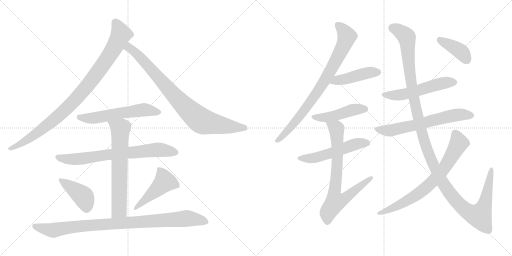
t = 0.00 s
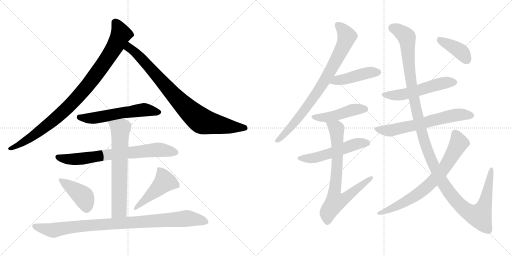
t = 2.90 s
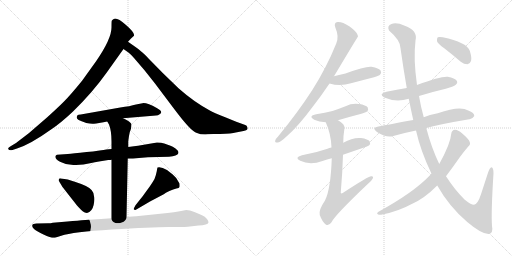
t = 5.80 s
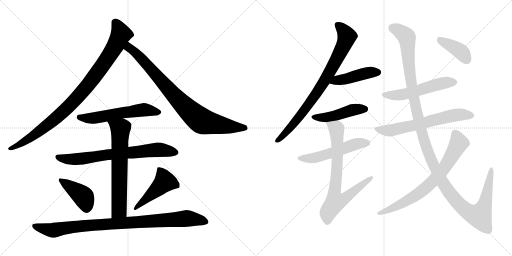
t = 8.71 s
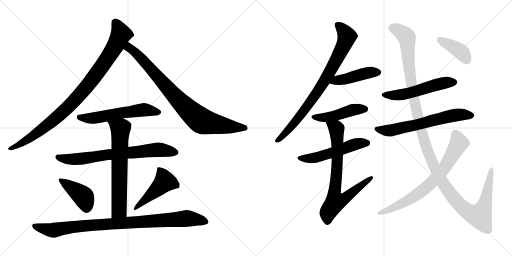
t = 11.61 s
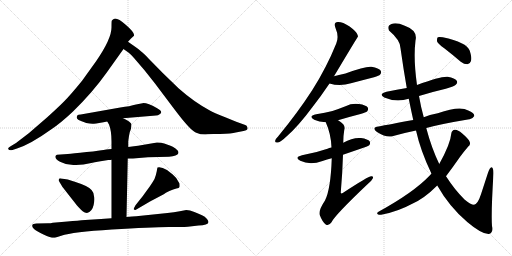
t = 14.51 s

The animated SVG that drew these frames (rendered in a browser with its animation timeline set to each time). Animation: 18 CSS @keyframes rules; one cycle of 14.51 s.

<svg version="1.1" viewBox="0 0 2048 1024" xmlns="http://www.w3.org/2000/svg">
  <g stroke="lightgray" stroke-dasharray="1,1" stroke-width="1" transform="scale(4, 4)">
    <line x1="0" y1="0" x2="256" y2="256"></line>
    <line x1="256" y1="0" x2="0" y2="256"></line>
    <line x1="128" y1="0" x2="128" y2="256"></line>
    <line x1="0" y1="128" x2="256" y2="128"></line>
    <line x1="256" y1="0" x2="512" y2="256"></line>
    <line x1="512" y1="0" x2="256" y2="256"></line>
    <line x1="384" y1="0" x2="384" y2="256"></line>
    <line x1="256" y1="128" x2="512" y2="128"></line>
  </g>
<g transform="scale(1, -1) translate(0, -850)">
   <style type="text/css">
    @keyframes keyframes0 {
      from {
       stroke: black;
       stroke-dashoffset: 961;
       stroke-width: 128;
       }
       76% {
       animation-timing-function: step-end;
       stroke: black;
       stroke-dashoffset: 0;
       stroke-width: 128;
       }
       to {
       stroke: black;
       stroke-width: 1024;
       }
       }
       #make-me-a-hanzi-animation-0 {
         animation: keyframes0 1.032064s both;
         animation-delay: 0.000000s;
         animation-timing-function: linear;
       }
    @keyframes keyframes1 {
      from {
       stroke: black;
       stroke-dashoffset: 859;
       stroke-width: 128;
       }
       74% {
       animation-timing-function: step-end;
       stroke: black;
       stroke-dashoffset: 0;
       stroke-width: 128;
       }
       to {
       stroke: black;
       stroke-width: 1024;
       }
       }
       #make-me-a-hanzi-animation-1 {
         animation: keyframes1 0.949056s both;
         animation-delay: 1.032064s;
         animation-timing-function: linear;
       }
    @keyframes keyframes2 {
      from {
       stroke: black;
       stroke-dashoffset: 577;
       stroke-width: 128;
       }
       65% {
       animation-timing-function: step-end;
       stroke: black;
       stroke-dashoffset: 0;
       stroke-width: 128;
       }
       to {
       stroke: black;
       stroke-width: 1024;
       }
       }
       #make-me-a-hanzi-animation-2 {
         animation: keyframes2 0.719564s both;
         animation-delay: 1.981120s;
         animation-timing-function: linear;
       }
    @keyframes keyframes3 {
      from {
       stroke: black;
       stroke-dashoffset: 733;
       stroke-width: 128;
       }
       70% {
       animation-timing-function: step-end;
       stroke: black;
       stroke-dashoffset: 0;
       stroke-width: 128;
       }
       to {
       stroke: black;
       stroke-width: 1024;
       }
       }
       #make-me-a-hanzi-animation-3 {
         animation: keyframes3 0.846517s both;
         animation-delay: 2.700684s;
         animation-timing-function: linear;
       }
    @keyframes keyframes4 {
      from {
       stroke: black;
       stroke-dashoffset: 667;
       stroke-width: 128;
       }
       68% {
       animation-timing-function: step-end;
       stroke: black;
       stroke-dashoffset: 0;
       stroke-width: 128;
       }
       to {
       stroke: black;
       stroke-width: 1024;
       }
       }
       #make-me-a-hanzi-animation-4 {
         animation: keyframes4 0.792806s both;
         animation-delay: 3.547201s;
         animation-timing-function: linear;
       }
    @keyframes keyframes5 {
      from {
       stroke: black;
       stroke-dashoffset: 418;
       stroke-width: 128;
       }
       58% {
       animation-timing-function: step-end;
       stroke: black;
       stroke-dashoffset: 0;
       stroke-width: 128;
       }
       to {
       stroke: black;
       stroke-width: 1024;
       }
       }
       #make-me-a-hanzi-animation-5 {
         animation: keyframes5 0.590169s both;
         animation-delay: 4.340007s;
         animation-timing-function: linear;
       }
    @keyframes keyframes6 {
      from {
       stroke: black;
       stroke-dashoffset: 471;
       stroke-width: 128;
       }
       61% {
       animation-timing-function: step-end;
       stroke: black;
       stroke-dashoffset: 0;
       stroke-width: 128;
       }
       to {
       stroke: black;
       stroke-width: 1024;
       }
       }
       #make-me-a-hanzi-animation-6 {
         animation: keyframes6 0.633301s both;
         animation-delay: 4.930176s;
         animation-timing-function: linear;
       }
    @keyframes keyframes7 {
      from {
       stroke: black;
       stroke-dashoffset: 947;
       stroke-width: 128;
       }
       76% {
       animation-timing-function: step-end;
       stroke: black;
       stroke-dashoffset: 0;
       stroke-width: 128;
       }
       to {
       stroke: black;
       stroke-width: 1024;
       }
       }
       #make-me-a-hanzi-animation-7 {
         animation: keyframes7 1.020671s both;
         animation-delay: 5.563477s;
         animation-timing-function: linear;
       }
    @keyframes keyframes8 {
      from {
       stroke: black;
       stroke-dashoffset: 817;
       stroke-width: 128;
       }
       73% {
       animation-timing-function: step-end;
       stroke: black;
       stroke-dashoffset: 0;
       stroke-width: 128;
       }
       to {
       stroke: black;
       stroke-width: 1024;
       }
       }
       #make-me-a-hanzi-animation-8 {
         animation: keyframes8 0.914876s both;
         animation-delay: 6.584148s;
         animation-timing-function: linear;
       }
    @keyframes keyframes9 {
      from {
       stroke: black;
       stroke-dashoffset: 449;
       stroke-width: 128;
       }
       59% {
       animation-timing-function: step-end;
       stroke: black;
       stroke-dashoffset: 0;
       stroke-width: 128;
       }
       to {
       stroke: black;
       stroke-width: 1024;
       }
       }
       #make-me-a-hanzi-animation-9 {
         animation: keyframes9 0.615397s both;
         animation-delay: 7.499024s;
         animation-timing-function: linear;
       }
    @keyframes keyframes10 {
      from {
       stroke: black;
       stroke-dashoffset: 463;
       stroke-width: 128;
       }
       60% {
       animation-timing-function: step-end;
       stroke: black;
       stroke-dashoffset: 0;
       stroke-width: 128;
       }
       to {
       stroke: black;
       stroke-width: 1024;
       }
       }
       #make-me-a-hanzi-animation-10 {
         animation: keyframes10 0.626790s both;
         animation-delay: 8.114421s;
         animation-timing-function: linear;
       }
    @keyframes keyframes11 {
      from {
       stroke: black;
       stroke-dashoffset: 533;
       stroke-width: 128;
       }
       63% {
       animation-timing-function: step-end;
       stroke: black;
       stroke-dashoffset: 0;
       stroke-width: 128;
       }
       to {
       stroke: black;
       stroke-width: 1024;
       }
       }
       #make-me-a-hanzi-animation-11 {
         animation: keyframes11 0.683757s both;
         animation-delay: 8.741211s;
         animation-timing-function: linear;
       }
    @keyframes keyframes12 {
      from {
       stroke: black;
       stroke-dashoffset: 762;
       stroke-width: 128;
       }
       71% {
       animation-timing-function: step-end;
       stroke: black;
       stroke-dashoffset: 0;
       stroke-width: 128;
       }
       to {
       stroke: black;
       stroke-width: 1024;
       }
       }
       #make-me-a-hanzi-animation-12 {
         animation: keyframes12 0.870117s both;
         animation-delay: 9.424968s;
         animation-timing-function: linear;
       }
    @keyframes keyframes13 {
      from {
       stroke: black;
       stroke-dashoffset: 541;
       stroke-width: 128;
       }
       64% {
       animation-timing-function: step-end;
       stroke: black;
       stroke-dashoffset: 0;
       stroke-width: 128;
       }
       to {
       stroke: black;
       stroke-width: 1024;
       }
       }
       #make-me-a-hanzi-animation-13 {
         animation: keyframes13 0.690267s both;
         animation-delay: 10.295085s;
         animation-timing-function: linear;
       }
    @keyframes keyframes14 {
      from {
       stroke: black;
       stroke-dashoffset: 640;
       stroke-width: 128;
       }
       68% {
       animation-timing-function: step-end;
       stroke: black;
       stroke-dashoffset: 0;
       stroke-width: 128;
       }
       to {
       stroke: black;
       stroke-width: 1024;
       }
       }
       #make-me-a-hanzi-animation-14 {
         animation: keyframes14 0.770833s both;
         animation-delay: 10.985352s;
         animation-timing-function: linear;
       }
    @keyframes keyframes15 {
      from {
       stroke: black;
       stroke-dashoffset: 1329;
       stroke-width: 128;
       }
       81% {
       animation-timing-function: step-end;
       stroke: black;
       stroke-dashoffset: 0;
       stroke-width: 128;
       }
       to {
       stroke: black;
       stroke-width: 1024;
       }
       }
       #make-me-a-hanzi-animation-15 {
         animation: keyframes15 1.331543s both;
         animation-delay: 11.756185s;
         animation-timing-function: linear;
       }
    @keyframes keyframes16 {
      from {
       stroke: black;
       stroke-dashoffset: 734;
       stroke-width: 128;
       }
       70% {
       animation-timing-function: step-end;
       stroke: black;
       stroke-dashoffset: 0;
       stroke-width: 128;
       }
       to {
       stroke: black;
       stroke-width: 1024;
       }
       }
       #make-me-a-hanzi-animation-16 {
         animation: keyframes16 0.847331s both;
         animation-delay: 13.087728s;
         animation-timing-function: linear;
       }
    @keyframes keyframes17 {
      from {
       stroke: black;
       stroke-dashoffset: 399;
       stroke-width: 128;
       }
       56% {
       animation-timing-function: step-end;
       stroke: black;
       stroke-dashoffset: 0;
       stroke-width: 128;
       }
       to {
       stroke: black;
       stroke-width: 1024;
       }
       }
       #make-me-a-hanzi-animation-17 {
         animation: keyframes17 0.574707s both;
         animation-delay: 13.935059s;
         animation-timing-function: linear;
       }
</style>
<path d="M 512.0 683.5 L 524.0 696.5 L 536.0 707.5 Q 540.0 718.5 504.0 750.0 Q 468.0 781.5 455.0 774.5 Q 448.0 770.5 447.0 767.5 Q 446.0 764.5 446.0 740.5 Q 446.0 695.5 385.0 606.5 L 329.0 528.5 Q 283.0 471.5 256.0 444.5 Q 229.0 417.5 189.0 381.5 L 115.0 317.5 L 64.0 278.5 L 44.0 266.5 Q 29.0 258.5 33.5 253.0 Q 38.0 247.5 50.0 250.5 L 68.0 256.5 Q 122.0 273.5 207.0 334.5 Q 243.0 358.5 292.0 404.5 Q 371.0 481.5 427.0 560.5 L 494.0 654.5 L 512.0 683.5 Z" fill="lightgray"></path> 
<path d="M 832.0 313.5 L 854.0 314.5 L 880.0 314.5 Q 928.0 316.5 943.0 320.5 L 974.0 326.5 Q 995.0 329.5 989.0 342.5 Q 988.0 348.5 981.0 350.5 L 945.0 363.5 L 901.0 381.5 Q 857.0 399.5 841.0 407.5 Q 776.0 442.5 714.0 497.5 L 651.0 558.5 L 596.0 614.5 Q 574.0 638.5 566.0 643.5 Q 557.0 652.5 542.0 662.5 L 512.0 683.5 C 487.0 700.5 470.0 671.5 494.0 654.5 L 515.0 639.5 Q 525.0 631.5 536.0 618.5 L 578.0 569.5 L 620.0 516.5 L 693.0 419.5 Q 732.0 367.5 753.0 345.5 Q 774.0 322.5 788.0 318.5 Q 800.0 312.5 821.0 312.5 L 832.0 313.5 Z" fill="lightgray"></path> 
<path d="M 492.0 377.5 L 624.0 388.5 Q 633.0 388.5 637.0 392.5 Q 644.0 395.5 645.0 401.5 Q 645.0 408.5 627.0 418.5 Q 589.0 439.5 570.0 437.5 L 544.0 432.5 Q 520.0 425.5 481.0 420.5 L 323.0 392.5 Q 312.0 391.5 310.0 389.5 Q 308.0 387.5 307.0 381.0 Q 306.0 374.5 314.5 370.5 Q 323.0 366.5 345.0 358.5 Q 360.0 355.5 370.0 355.5 Q 378.0 353.5 396.5 358.0 Q 415.0 362.5 429.0 364.5 L 492.0 377.5 Z" fill="lightgray"></path> 
<path d="M 511.0 216.5 L 532.0 216.5 L 592.0 221.5 L 676.0 223.5 Q 709.0 225.5 714.0 238.5 Q 714.0 247.5 702.0 256.0 Q 690.0 264.5 682.0 267.5 L 657.0 276.5 Q 646.0 280.5 628.0 280.5 L 552.0 267.5 Q 539.0 265.5 513.0 262.5 L 446.0 254.5 L 425.0 252.5 L 414.0 250.5 Q 403.0 248.5 346.5 242.0 Q 290.0 235.5 271.0 234.5 L 228.0 231.5 Q 224.0 230.5 222.0 226.5 Q 218.0 213.5 240.0 203.5 Q 270.0 187.5 304.0 190.5 Q 333.0 190.5 365.0 198.0 Q 397.0 205.5 402.0 205.5 L 433.0 210.5 Q 443.0 210.5 446.0 211.5 L 511.0 216.5 Z" fill="lightgray"></path> 
<path d="M 506.0 -17.5 L 511.0 216.5 L 513.0 262.5 L 513.0 282.5 Q 513.0 286.5 516.0 306.5 Q 519.0 325.5 524.0 335.5 Q 526.0 349.5 526.0 353.5 Q 526.0 356.5 516.0 364.5 Q 505.0 371.5 492.0 377.5 C 465.0 391.5 414.0 390.5 429.0 364.5 L 436.0 352.5 Q 446.0 327.5 446.0 284.5 L 446.0 254.5 L 446.0 211.5 L 446.0 -22.5 C 446.0 -52.5 505.0 -47.5 506.0 -17.5 Z" fill="lightgray"></path> 
<path d="M 250.0 102.5 L 308.0 28.5 Q 311.0 24.5 324.0 11.5 Q 338.0 -1.5 348.0 -1.5 Q 369.0 3.5 374.5 30.0 Q 380.0 56.5 376.0 65.5 Q 375.0 80.5 367.0 89.5 Q 356.0 105.5 302.0 122.5 L 271.0 132.5 L 244.0 136.5 Q 237.0 137.5 236.0 134.5 Q 232.0 130.5 238.0 122.5 L 250.0 102.5 Z" fill="lightgray"></path> 
<path d="M 542.0 10.5 L 600.0 44.5 L 655.0 73.5 Q 661.0 78.5 677.5 86.5 Q 694.0 94.5 705.5 96.5 Q 717.0 98.5 718.0 102.5 Q 719.0 106.5 718.0 116.5 Q 708.0 139.5 691.0 152.5 L 668.0 170.5 Q 644.0 184.5 630.0 180.5 Q 629.0 177.5 627.0 165.5 Q 625.0 153.5 618.0 134.5 Q 612.0 123.5 599.0 104.5 L 580.0 78.5 Q 573.0 67.5 557.0 48.5 L 542.0 29.5 Q 534.0 15.5 535.0 13.5 Q 536.0 11.5 542.0 10.5 Z" fill="lightgray"></path> 
<path d="M 211.0 -40.5 Q 203.0 -42.5 193.0 -42.5 L 146.0 -43.5 Q 131.0 -44.5 130.0 -48.5 Q 125.0 -60.5 144.0 -72.0 Q 163.0 -83.5 174.0 -87.5 Q 211.0 -105.5 223.0 -99.5 L 245.0 -92.5 Q 290.0 -77.5 447.5 -67.5 Q 605.0 -57.5 675.0 -57.5 Q 745.0 -57.5 751.0 -56.5 L 794.0 -51.5 Q 812.0 -50.5 823.0 -47.5 Q 842.0 -43.5 828.0 -25.5 Q 820.0 -15.5 808.0 -10.5 Q 796.0 -5.5 777.5 2.5 Q 759.0 10.5 745.0 10.5 L 719.0 5.5 Q 696.0 0.5 670.0 -1.5 L 545.0 -14.5 Q 531.0 -15.5 506.0 -17.5 L 446.0 -22.5 L 404.0 -25.5 L 341.0 -29.5 Q 313.0 -31.5 270.0 -35.5 L 211.0 -40.5 Z" fill="lightgray"></path> 
<path d="M 1336.0 545.0 Q 1430.0 702.0 1432.0 704.0 Q 1431.0 708.0 1430.0 711.0 Q 1426.0 724.0 1397.0 745.0 Q 1370.0 763.0 1351.0 762.0 Q 1333.0 761.0 1342.0 738.0 Q 1357.0 704.0 1345.0 676.0 Q 1306.0 579.0 1248.0 488.0 Q 1191.0 400.0 1113.0 305.0 Q 1103.0 295.0 1101.0 288.0 Q 1098.0 278.0 1112.0 280.0 Q 1122.0 281.0 1147.0 305.0 Q 1193.0 345.0 1250.0 422.0 Q 1283.0 464.0 1318.0 516.0 L 1336.0 545.0 Z" fill="lightgray"></path> 
<path d="M 1318.0 516.0 Q 1360.0 503.0 1404.0 517.0 Q 1449.0 529.0 1496.0 541.0 Q 1517.0 548.0 1520.0 551.0 Q 1527.0 558.0 1523.0 567.0 Q 1516.0 577.0 1486.0 583.0 Q 1462.0 586.0 1382.0 556.0 Q 1361.0 552.0 1336.0 545.0 C 1307.0 537.0 1289.0 524.0 1318.0 516.0 Z" fill="lightgray"></path> 
<path d="M 1352.0 369.0 Q 1395.0 382.0 1442.0 394.0 Q 1464.0 401.0 1468.0 404.0 Q 1475.0 411.0 1471.0 420.0 Q 1464.0 430.0 1436.0 434.0 Q 1408.0 438.0 1382.0 425.0 Q 1357.0 415.0 1330.0 406.0 Q 1300.0 399.0 1265.0 393.0 Q 1231.0 386.0 1257.0 371.0 Q 1276.0 362.0 1303.0 361.0 L 1352.0 369.0 Z" fill="lightgray"></path> 
<path d="M 1372.0 231.0 Q 1471.0 264.0 1476.0 268.0 Q 1483.0 275.0 1479.0 284.0 Q 1472.0 294.0 1444.0 298.0 Q 1411.0 301.0 1373.0 279.0 L 1326.0 260.0 Q 1316.0 259.0 1310.0 255.0 Q 1264.0 239.0 1208.0 229.0 Q 1175.0 220.0 1201.0 207.0 Q 1240.0 188.0 1290.0 206.0 Q 1308.0 212.0 1327.0 217.0 L 1372.0 231.0 Z" fill="lightgray"></path> 
<path d="M 1327.0 217.0 Q 1323.0 94.0 1300.0 48.0 Q 1273.0 8.0 1279.0 -10.0 Q 1289.0 -37.0 1303.0 -48.0 Q 1315.0 -55.0 1326.0 -39.0 Q 1339.0 -11.0 1471.0 114.0 Q 1487.0 127.0 1491.0 136.0 Q 1495.0 146.0 1485.0 145.0 Q 1473.0 145.0 1371.0 78.0 Q 1365.0 74.0 1363.0 79.0 Q 1370.0 161.0 1372.0 231.0 L 1373.0 279.0 Q 1373.0 307.0 1377.0 330.0 Q 1381.0 343.0 1373.0 353.0 Q 1363.0 363.0 1352.0 369.0 C 1327.0 386.0 1292.0 389.0 1303.0 361.0 Q 1324.0 315.0 1326.0 260.0 L 1327.0 217.0 Z" fill="lightgray"></path> 
<path d="M 1676.0 466.0 Q 1727.0 482.0 1783.0 495.0 Q 1819.0 505.0 1823.0 511.0 Q 1832.0 518.0 1827.0 527.0 Q 1820.0 537.0 1791.0 543.0 Q 1764.0 546.0 1668.0 510.0 L 1627.0 498.0 Q 1588.0 491.0 1546.0 483.0 Q 1512.0 474.0 1537.0 460.0 Q 1585.0 439.0 1635.0 455.0 L 1676.0 466.0 Z" fill="lightgray"></path> 
<path d="M 1705.0 338.0 Q 1763.0 354.0 1877.0 373.0 Q 1889.0 372.0 1897.0 386.0 Q 1898.0 399.0 1873.0 408.0 Q 1840.0 429.0 1751.0 397.0 Q 1717.0 391.0 1695.0 381.0 L 1653.0 370.0 Q 1554.0 352.0 1514.0 344.0 Q 1484.0 340.0 1508.0 322.0 Q 1547.0 297.0 1573.0 306.0 Q 1615.0 318.0 1664.0 328.0 L 1705.0 338.0 Z" fill="lightgray"></path> 
<path d="M 1749.0 108.0 Q 1797.0 23.0 1869.0 -38.0 Q 1927.0 -87.0 1955.0 -86.0 Q 1974.0 -82.0 1968.0 -54.0 Q 1964.0 0.0 1974.0 157.0 Q 1974.0 179.0 1966.0 181.0 Q 1959.0 180.0 1952.0 159.0 Q 1937.0 113.0 1924.0 73.0 Q 1911.0 33.0 1896.0 31.0 Q 1883.0 31.0 1858.0 52.0 Q 1818.0 92.0 1784.0 145.0 L 1757.0 194.0 Q 1726.0 258.0 1705.0 338.0 L 1695.0 381.0 Q 1683.0 424.0 1676.0 466.0 L 1668.0 510.0 Q 1653.0 615.0 1662.0 688.0 Q 1672.0 728.0 1619.0 747.0 Q 1585.0 762.0 1566.0 754.0 Q 1547.0 747.0 1556.0 728.0 Q 1602.0 689.0 1602.0 657.0 Q 1614.0 572.0 1627.0 498.0 L 1635.0 455.0 Q 1644.0 410.0 1653.0 370.0 L 1664.0 328.0 Q 1682.0 247.0 1726.0 155.0 L 1749.0 108.0 Z" fill="lightgray"></path> 
<path d="M 1726.0 155.0 Q 1722.0 152.0 1717.0 146.0 Q 1654.0 80.0 1514.0 3.0 Q 1505.0 -3.0 1511.0 -7.0 Q 1518.0 -11.0 1529.0 -8.0 Q 1592.0 4.0 1649.0 35.0 Q 1697.0 56.0 1749.0 108.0 L 1784.0 145.0 Q 1809.0 178.0 1839.0 221.0 Q 1855.0 243.0 1873.0 264.0 Q 1883.0 271.0 1879.0 282.0 Q 1875.0 294.0 1849.0 316.0 Q 1830.0 332.0 1820.0 331.0 Q 1807.0 330.0 1805.0 315.0 Q 1802.0 275.0 1757.0 194.0 L 1726.0 155.0 Z" fill="lightgray"></path> 
<path d="M 1777.0 657.0 Q 1808.0 633.0 1843.0 603.0 Q 1856.0 593.0 1870.0 593.0 Q 1880.0 594.0 1884.0 606.0 Q 1888.0 619.0 1879.0 647.0 Q 1867.0 681.0 1771.0 701.0 Q 1756.0 704.0 1751.0 701.0 Q 1747.0 697.0 1748.0 685.0 Q 1752.0 675.0 1777.0 657.0 Z" fill="lightgray"></path> 
      <clipPath id="make-me-a-hanzi-clip-0">
      <path d="M 512.0 683.5 L 524.0 696.5 L 536.0 707.5 Q 540.0 718.5 504.0 750.0 Q 468.0 781.5 455.0 774.5 Q 448.0 770.5 447.0 767.5 Q 446.0 764.5 446.0 740.5 Q 446.0 695.5 385.0 606.5 L 329.0 528.5 Q 283.0 471.5 256.0 444.5 Q 229.0 417.5 189.0 381.5 L 115.0 317.5 L 64.0 278.5 L 44.0 266.5 Q 29.0 258.5 33.5 253.0 Q 38.0 247.5 50.0 250.5 L 68.0 256.5 Q 122.0 273.5 207.0 334.5 Q 243.0 358.5 292.0 404.5 Q 371.0 481.5 427.0 560.5 L 494.0 654.5 L 512.0 683.5 Z" fill="lightgray"></path>
      </clipPath>
      <path clip-path="url(#make-me-a-hanzi-clip-0)" d="M 459.0 762.5 L 484.0 713.5 L 447.0 643.5 L 354.0 512.5 L 268.0 417.5 L 186.0 346.5 L 103.0 287.5 L 39.0 255.5 " fill="none" id="make-me-a-hanzi-animation-0" stroke-dasharray="833 1666" stroke-linecap="round"></path>

      <clipPath id="make-me-a-hanzi-clip-1">
      <path d="M 832.0 313.5 L 854.0 314.5 L 880.0 314.5 Q 928.0 316.5 943.0 320.5 L 974.0 326.5 Q 995.0 329.5 989.0 342.5 Q 988.0 348.5 981.0 350.5 L 945.0 363.5 L 901.0 381.5 Q 857.0 399.5 841.0 407.5 Q 776.0 442.5 714.0 497.5 L 651.0 558.5 L 596.0 614.5 Q 574.0 638.5 566.0 643.5 Q 557.0 652.5 542.0 662.5 L 512.0 683.5 C 487.0 700.5 470.0 671.5 494.0 654.5 L 515.0 639.5 Q 525.0 631.5 536.0 618.5 L 578.0 569.5 L 620.0 516.5 L 693.0 419.5 Q 732.0 367.5 753.0 345.5 Q 774.0 322.5 788.0 318.5 Q 800.0 312.5 821.0 312.5 L 832.0 313.5 Z" fill="lightgray"></path>
      </clipPath>
      <path clip-path="url(#make-me-a-hanzi-clip-1)" d="M 514.0 675.5 L 519.0 656.5 L 575.0 607.5 L 706.0 458.5 L 805.0 367.5 L 889.0 348.5 L 978.0 338.5 " fill="none" id="make-me-a-hanzi-animation-1" stroke-dasharray="731 1462" stroke-linecap="round"></path>

      <clipPath id="make-me-a-hanzi-clip-2">
      <path d="M 492.0 377.5 L 624.0 388.5 Q 633.0 388.5 637.0 392.5 Q 644.0 395.5 645.0 401.5 Q 645.0 408.5 627.0 418.5 Q 589.0 439.5 570.0 437.5 L 544.0 432.5 Q 520.0 425.5 481.0 420.5 L 323.0 392.5 Q 312.0 391.5 310.0 389.5 Q 308.0 387.5 307.0 381.0 Q 306.0 374.5 314.5 370.5 Q 323.0 366.5 345.0 358.5 Q 360.0 355.5 370.0 355.5 Q 378.0 353.5 396.5 358.0 Q 415.0 362.5 429.0 364.5 L 492.0 377.5 Z" fill="lightgray"></path>
      </clipPath>
      <path clip-path="url(#make-me-a-hanzi-clip-2)" d="M 319.0 381.5 L 385.0 378.5 L 574.0 411.5 L 636.0 401.5 " fill="none" id="make-me-a-hanzi-animation-2" stroke-dasharray="449 898" stroke-linecap="round"></path>

      <clipPath id="make-me-a-hanzi-clip-3">
      <path d="M 511.0 216.5 L 532.0 216.5 L 592.0 221.5 L 676.0 223.5 Q 709.0 225.5 714.0 238.5 Q 714.0 247.5 702.0 256.0 Q 690.0 264.5 682.0 267.5 L 657.0 276.5 Q 646.0 280.5 628.0 280.5 L 552.0 267.5 Q 539.0 265.5 513.0 262.5 L 446.0 254.5 L 425.0 252.5 L 414.0 250.5 Q 403.0 248.5 346.5 242.0 Q 290.0 235.5 271.0 234.5 L 228.0 231.5 Q 224.0 230.5 222.0 226.5 Q 218.0 213.5 240.0 203.5 Q 270.0 187.5 304.0 190.5 Q 333.0 190.5 365.0 198.0 Q 397.0 205.5 402.0 205.5 L 433.0 210.5 Q 443.0 210.5 446.0 211.5 L 511.0 216.5 Z" fill="lightgray"></path>
      </clipPath>
      <path clip-path="url(#make-me-a-hanzi-clip-3)" d="M 231.0 221.5 L 275.0 212.5 L 311.0 213.5 L 432.0 232.5 L 625.0 251.5 L 704.0 240.5 " fill="none" id="make-me-a-hanzi-animation-3" stroke-dasharray="605 1210" stroke-linecap="round"></path>

      <clipPath id="make-me-a-hanzi-clip-4">
      <path d="M 506.0 -17.5 L 511.0 216.5 L 513.0 262.5 L 513.0 282.5 Q 513.0 286.5 516.0 306.5 Q 519.0 325.5 524.0 335.5 Q 526.0 349.5 526.0 353.5 Q 526.0 356.5 516.0 364.5 Q 505.0 371.5 492.0 377.5 C 465.0 391.5 414.0 390.5 429.0 364.5 L 436.0 352.5 Q 446.0 327.5 446.0 284.5 L 446.0 254.5 L 446.0 211.5 L 446.0 -22.5 C 446.0 -52.5 505.0 -47.5 506.0 -17.5 Z" fill="lightgray"></path>
      </clipPath>
      <path clip-path="url(#make-me-a-hanzi-clip-4)" d="M 436.0 360.5 L 482.0 335.5 L 477.0 22.5 L 476.0 10.5 L 453.0 -14.5 " fill="none" id="make-me-a-hanzi-animation-4" stroke-dasharray="539 1078" stroke-linecap="round"></path>

      <clipPath id="make-me-a-hanzi-clip-5">
      <path d="M 250.0 102.5 L 308.0 28.5 Q 311.0 24.5 324.0 11.5 Q 338.0 -1.5 348.0 -1.5 Q 369.0 3.5 374.5 30.0 Q 380.0 56.5 376.0 65.5 Q 375.0 80.5 367.0 89.5 Q 356.0 105.5 302.0 122.5 L 271.0 132.5 L 244.0 136.5 Q 237.0 137.5 236.0 134.5 Q 232.0 130.5 238.0 122.5 L 250.0 102.5 Z" fill="lightgray"></path>
      </clipPath>
      <path clip-path="url(#make-me-a-hanzi-clip-5)" d="M 242.0 129.5 L 334.0 63.5 L 347.0 16.5 " fill="none" id="make-me-a-hanzi-animation-5" stroke-dasharray="290 580" stroke-linecap="round"></path>

      <clipPath id="make-me-a-hanzi-clip-6">
      <path d="M 542.0 10.5 L 600.0 44.5 L 655.0 73.5 Q 661.0 78.5 677.5 86.5 Q 694.0 94.5 705.5 96.5 Q 717.0 98.5 718.0 102.5 Q 719.0 106.5 718.0 116.5 Q 708.0 139.5 691.0 152.5 L 668.0 170.5 Q 644.0 184.5 630.0 180.5 Q 629.0 177.5 627.0 165.5 Q 625.0 153.5 618.0 134.5 Q 612.0 123.5 599.0 104.5 L 580.0 78.5 Q 573.0 67.5 557.0 48.5 L 542.0 29.5 Q 534.0 15.5 535.0 13.5 Q 536.0 11.5 542.0 10.5 Z" fill="lightgray"></path>
      </clipPath>
      <path clip-path="url(#make-me-a-hanzi-clip-6)" d="M 636.0 171.5 L 650.0 152.5 L 659.0 124.5 L 540.0 14.5 " fill="none" id="make-me-a-hanzi-animation-6" stroke-dasharray="343 686" stroke-linecap="round"></path>

      <clipPath id="make-me-a-hanzi-clip-7">
      <path d="M 211.0 -40.5 Q 203.0 -42.5 193.0 -42.5 L 146.0 -43.5 Q 131.0 -44.5 130.0 -48.5 Q 125.0 -60.5 144.0 -72.0 Q 163.0 -83.5 174.0 -87.5 Q 211.0 -105.5 223.0 -99.5 L 245.0 -92.5 Q 290.0 -77.5 447.5 -67.5 Q 605.0 -57.5 675.0 -57.5 Q 745.0 -57.5 751.0 -56.5 L 794.0 -51.5 Q 812.0 -50.5 823.0 -47.5 Q 842.0 -43.5 828.0 -25.5 Q 820.0 -15.5 808.0 -10.5 Q 796.0 -5.5 777.5 2.5 Q 759.0 10.5 745.0 10.5 L 719.0 5.5 Q 696.0 0.5 670.0 -1.5 L 545.0 -14.5 Q 531.0 -15.5 506.0 -17.5 L 446.0 -22.5 L 404.0 -25.5 L 341.0 -29.5 Q 313.0 -31.5 270.0 -35.5 L 211.0 -40.5 Z" fill="lightgray"></path>
      </clipPath>
      <path clip-path="url(#make-me-a-hanzi-clip-7)" d="M 137.0 -53.5 L 212.0 -70.5 L 325.0 -53.5 L 745.0 -23.5 L 823.0 -35.5 " fill="none" id="make-me-a-hanzi-animation-7" stroke-dasharray="819 1638" stroke-linecap="round"></path>

      <clipPath id="make-me-a-hanzi-clip-8">
      <path d="M 1336.0 545.0 Q 1430.0 702.0 1432.0 704.0 Q 1431.0 708.0 1430.0 711.0 Q 1426.0 724.0 1397.0 745.0 Q 1370.0 763.0 1351.0 762.0 Q 1333.0 761.0 1342.0 738.0 Q 1357.0 704.0 1345.0 676.0 Q 1306.0 579.0 1248.0 488.0 Q 1191.0 400.0 1113.0 305.0 Q 1103.0 295.0 1101.0 288.0 Q 1098.0 278.0 1112.0 280.0 Q 1122.0 281.0 1147.0 305.0 Q 1193.0 345.0 1250.0 422.0 Q 1283.0 464.0 1318.0 516.0 L 1336.0 545.0 Z" fill="lightgray"></path>
      </clipPath>
      <path clip-path="url(#make-me-a-hanzi-clip-8)" d="M 1352.0 748.0 L 1376.0 725.0 L 1388.0 704.0 L 1325.0 569.0 L 1219.0 411.0 L 1179.0 359.0 L 1110.0 288.0 " fill="none" id="make-me-a-hanzi-animation-8" stroke-dasharray="689 1378" stroke-linecap="round"></path>

      <clipPath id="make-me-a-hanzi-clip-9">
      <path d="M 1318.0 516.0 Q 1360.0 503.0 1404.0 517.0 Q 1449.0 529.0 1496.0 541.0 Q 1517.0 548.0 1520.0 551.0 Q 1527.0 558.0 1523.0 567.0 Q 1516.0 577.0 1486.0 583.0 Q 1462.0 586.0 1382.0 556.0 Q 1361.0 552.0 1336.0 545.0 C 1307.0 537.0 1289.0 524.0 1318.0 516.0 Z" fill="lightgray"></path>
      </clipPath>
      <path clip-path="url(#make-me-a-hanzi-clip-9)" d="M 1326.0 518.0 L 1349.0 530.0 L 1391.0 535.0 L 1466.0 558.0 L 1512.0 561.0 " fill="none" id="make-me-a-hanzi-animation-9" stroke-dasharray="321 642" stroke-linecap="round"></path>

      <clipPath id="make-me-a-hanzi-clip-10">
      <path d="M 1352.0 369.0 Q 1395.0 382.0 1442.0 394.0 Q 1464.0 401.0 1468.0 404.0 Q 1475.0 411.0 1471.0 420.0 Q 1464.0 430.0 1436.0 434.0 Q 1408.0 438.0 1382.0 425.0 Q 1357.0 415.0 1330.0 406.0 Q 1300.0 399.0 1265.0 393.0 Q 1231.0 386.0 1257.0 371.0 Q 1276.0 362.0 1303.0 361.0 L 1352.0 369.0 Z" fill="lightgray"></path>
      </clipPath>
      <path clip-path="url(#make-me-a-hanzi-clip-10)" d="M 1258.0 383.0 L 1296.0 379.0 L 1407.0 410.0 L 1460.0 414.0 " fill="none" id="make-me-a-hanzi-animation-10" stroke-dasharray="335 670" stroke-linecap="round"></path>

      <clipPath id="make-me-a-hanzi-clip-11">
      <path d="M 1372.0 231.0 Q 1471.0 264.0 1476.0 268.0 Q 1483.0 275.0 1479.0 284.0 Q 1472.0 294.0 1444.0 298.0 Q 1411.0 301.0 1373.0 279.0 L 1326.0 260.0 Q 1316.0 259.0 1310.0 255.0 Q 1264.0 239.0 1208.0 229.0 Q 1175.0 220.0 1201.0 207.0 Q 1240.0 188.0 1290.0 206.0 Q 1308.0 212.0 1327.0 217.0 L 1372.0 231.0 Z" fill="lightgray"></path>
      </clipPath>
      <path clip-path="url(#make-me-a-hanzi-clip-11)" d="M 1202.0 219.0 L 1225.0 215.0 L 1276.0 222.0 L 1416.0 272.0 L 1469.0 277.0 " fill="none" id="make-me-a-hanzi-animation-11" stroke-dasharray="405 810" stroke-linecap="round"></path>

      <clipPath id="make-me-a-hanzi-clip-12">
      <path d="M 1327.0 217.0 Q 1323.0 94.0 1300.0 48.0 Q 1273.0 8.0 1279.0 -10.0 Q 1289.0 -37.0 1303.0 -48.0 Q 1315.0 -55.0 1326.0 -39.0 Q 1339.0 -11.0 1471.0 114.0 Q 1487.0 127.0 1491.0 136.0 Q 1495.0 146.0 1485.0 145.0 Q 1473.0 145.0 1371.0 78.0 Q 1365.0 74.0 1363.0 79.0 Q 1370.0 161.0 1372.0 231.0 L 1373.0 279.0 Q 1373.0 307.0 1377.0 330.0 Q 1381.0 343.0 1373.0 353.0 Q 1363.0 363.0 1352.0 369.0 C 1327.0 386.0 1292.0 389.0 1303.0 361.0 Q 1324.0 315.0 1326.0 260.0 L 1327.0 217.0 Z" fill="lightgray"></path>
      </clipPath>
      <path clip-path="url(#make-me-a-hanzi-clip-12)" d="M 1310.0 356.0 L 1338.0 342.0 L 1347.0 328.0 L 1349.0 196.0 L 1337.0 79.0 L 1342.0 44.0 L 1384.0 59.0 L 1485.0 138.0 " fill="none" id="make-me-a-hanzi-animation-12" stroke-dasharray="634 1268" stroke-linecap="round"></path>

      <clipPath id="make-me-a-hanzi-clip-13">
      <path d="M 1676.0 466.0 Q 1727.0 482.0 1783.0 495.0 Q 1819.0 505.0 1823.0 511.0 Q 1832.0 518.0 1827.0 527.0 Q 1820.0 537.0 1791.0 543.0 Q 1764.0 546.0 1668.0 510.0 L 1627.0 498.0 Q 1588.0 491.0 1546.0 483.0 Q 1512.0 474.0 1537.0 460.0 Q 1585.0 439.0 1635.0 455.0 L 1676.0 466.0 Z" fill="lightgray"></path>
      </clipPath>
      <path clip-path="url(#make-me-a-hanzi-clip-13)" d="M 1539.0 472.0 L 1574.0 468.0 L 1622.0 474.0 L 1760.0 515.0 L 1817.0 521.0 " fill="none" id="make-me-a-hanzi-animation-13" stroke-dasharray="413 826" stroke-linecap="round"></path>

      <clipPath id="make-me-a-hanzi-clip-14">
      <path d="M 1705.0 338.0 Q 1763.0 354.0 1877.0 373.0 Q 1889.0 372.0 1897.0 386.0 Q 1898.0 399.0 1873.0 408.0 Q 1840.0 429.0 1751.0 397.0 Q 1717.0 391.0 1695.0 381.0 L 1653.0 370.0 Q 1554.0 352.0 1514.0 344.0 Q 1484.0 340.0 1508.0 322.0 Q 1547.0 297.0 1573.0 306.0 Q 1615.0 318.0 1664.0 328.0 L 1705.0 338.0 Z" fill="lightgray"></path>
      </clipPath>
      <path clip-path="url(#make-me-a-hanzi-clip-14)" d="M 1509.0 334.0 L 1563.0 328.0 L 1834.0 392.0 L 1885.0 387.0 " fill="none" id="make-me-a-hanzi-animation-14" stroke-dasharray="512 1024" stroke-linecap="round"></path>

      <clipPath id="make-me-a-hanzi-clip-15">
      <path d="M 1749.0 108.0 Q 1797.0 23.0 1869.0 -38.0 Q 1927.0 -87.0 1955.0 -86.0 Q 1974.0 -82.0 1968.0 -54.0 Q 1964.0 0.0 1974.0 157.0 Q 1974.0 179.0 1966.0 181.0 Q 1959.0 180.0 1952.0 159.0 Q 1937.0 113.0 1924.0 73.0 Q 1911.0 33.0 1896.0 31.0 Q 1883.0 31.0 1858.0 52.0 Q 1818.0 92.0 1784.0 145.0 L 1757.0 194.0 Q 1726.0 258.0 1705.0 338.0 L 1695.0 381.0 Q 1683.0 424.0 1676.0 466.0 L 1668.0 510.0 Q 1653.0 615.0 1662.0 688.0 Q 1672.0 728.0 1619.0 747.0 Q 1585.0 762.0 1566.0 754.0 Q 1547.0 747.0 1556.0 728.0 Q 1602.0 689.0 1602.0 657.0 Q 1614.0 572.0 1627.0 498.0 L 1635.0 455.0 Q 1644.0 410.0 1653.0 370.0 L 1664.0 328.0 Q 1682.0 247.0 1726.0 155.0 L 1749.0 108.0 Z" fill="lightgray"></path>
      </clipPath>
      <path clip-path="url(#make-me-a-hanzi-clip-15)" d="M 1569.0 738.0 L 1601.0 724.0 L 1627.0 699.0 L 1651.0 480.0 L 1689.0 313.0 L 1722.0 216.0 L 1761.0 136.0 L 1819.0 52.0 L 1864.0 9.0 L 1904.0 -12.0 L 1917.0 -14.0 L 1935.0 19.0 L 1966.0 175.0 " fill="none" id="make-me-a-hanzi-animation-15" stroke-dasharray="1201 2402" stroke-linecap="round"></path>

      <clipPath id="make-me-a-hanzi-clip-16">
      <path d="M 1726.0 155.0 Q 1722.0 152.0 1717.0 146.0 Q 1654.0 80.0 1514.0 3.0 Q 1505.0 -3.0 1511.0 -7.0 Q 1518.0 -11.0 1529.0 -8.0 Q 1592.0 4.0 1649.0 35.0 Q 1697.0 56.0 1749.0 108.0 L 1784.0 145.0 Q 1809.0 178.0 1839.0 221.0 Q 1855.0 243.0 1873.0 264.0 Q 1883.0 271.0 1879.0 282.0 Q 1875.0 294.0 1849.0 316.0 Q 1830.0 332.0 1820.0 331.0 Q 1807.0 330.0 1805.0 315.0 Q 1802.0 275.0 1757.0 194.0 L 1726.0 155.0 Z" fill="lightgray"></path>
      </clipPath>
      <path clip-path="url(#make-me-a-hanzi-clip-16)" d="M 1821.0 315.0 L 1834.0 285.0 L 1832.0 270.0 L 1777.0 177.0 L 1745.0 138.0 L 1646.0 57.0 L 1592.0 27.0 L 1516.0 -3.0 " fill="none" id="make-me-a-hanzi-animation-16" stroke-dasharray="606 1212" stroke-linecap="round"></path>

      <clipPath id="make-me-a-hanzi-clip-17">
      <path d="M 1777.0 657.0 Q 1808.0 633.0 1843.0 603.0 Q 1856.0 593.0 1870.0 593.0 Q 1880.0 594.0 1884.0 606.0 Q 1888.0 619.0 1879.0 647.0 Q 1867.0 681.0 1771.0 701.0 Q 1756.0 704.0 1751.0 701.0 Q 1747.0 697.0 1748.0 685.0 Q 1752.0 675.0 1777.0 657.0 Z" fill="lightgray"></path>
      </clipPath>
      <path clip-path="url(#make-me-a-hanzi-clip-17)" d="M 1756.0 695.0 L 1837.0 648.0 L 1868.0 609.0 " fill="none" id="make-me-a-hanzi-animation-17" stroke-dasharray="271 542" stroke-linecap="round"></path>

</g>
</svg>
